Run: headless pygame with SDL's dummy video driver; simulated clock (each Clock.tick advances the game by its frame time, no real sleeping); random seed 0; keys injected as events and as key.get_pressed() state; no mouse input.
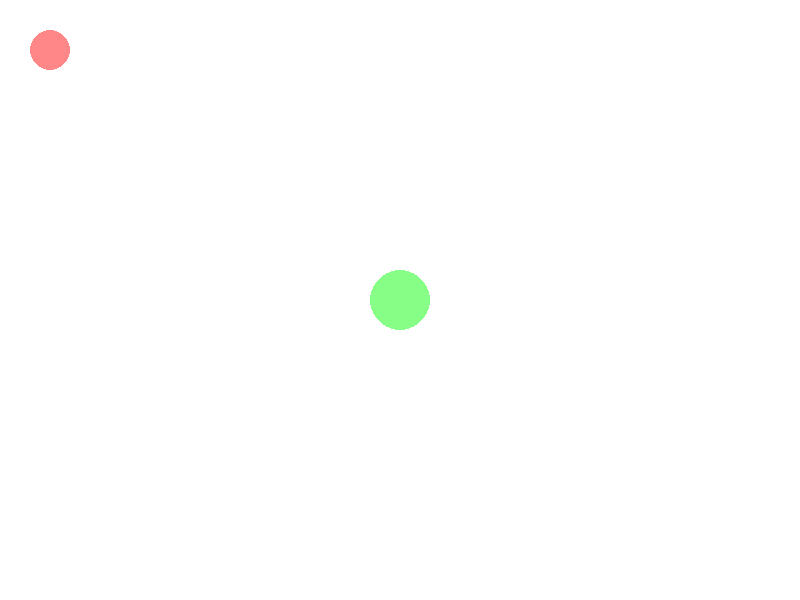
Frame 1 of 4 · flips 1–60 · no input
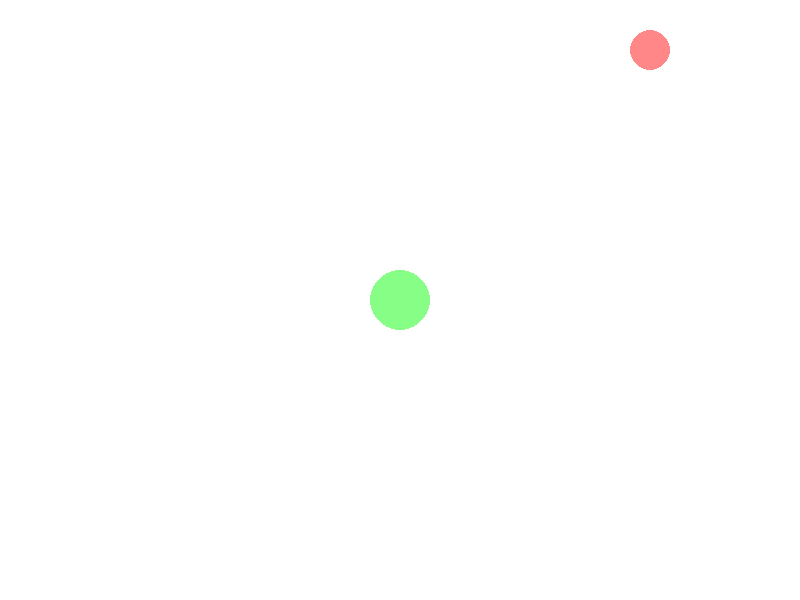
Frame 2 of 4 · flips 61–180 · tapped SPACE, RETURN · held RIGHT (→), D
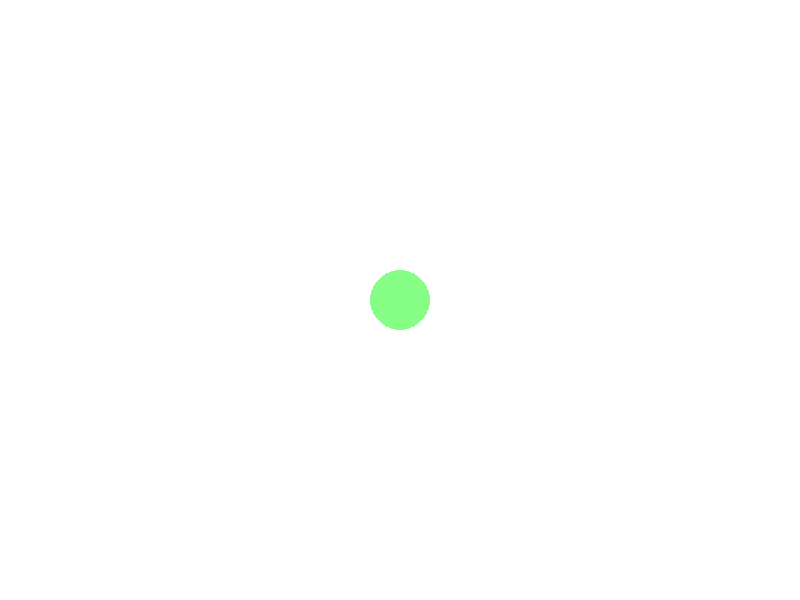
Frame 3 of 4 · flips 181–300 · held DOWN (↓), S
Frame 4 of 4 · flips 301–420 · held LEFT (←), A, UP (↑), W · screen same as frame 1, image omitted

The pygame program that drew these frames:

# pip install pygame

import pygame


class Circle:

    def __init__(self, x, y, radius, color, alpha=255):
        self.x = x
        self.y = y
        self.radius = radius
        self.color = color
        self.alpha = alpha

    def draw(self, screen: pygame.Surface):

        surface = pygame.Surface((self.radius * 2, self.radius * 2), pygame.SRCALPHA)

        pygame.draw.circle(surface, (*self.color, self.alpha), (self.radius, self.radius), self.radius)

        screen.blit(surface, (self.x - self.radius, self.y - self.radius))


    def move(self, dx, dy):
        self.x += dx
        self.y += dy


    def __eq__(self, other):
        return self.x == other.x and self.y == other.y


def main():
    pygame.init()
    width, height = 800, 600
    screen = pygame.display.set_mode((width, height))

    player =  Circle(50, 50, 20, (255, 0, 0), 120)
    target =  Circle(width//2, height//2, 30, (0, 255, 0), 120)

    running = True
    clock = pygame.time.Clock()

    font = pygame.font.SysFont('Arial', 30)

    while running:

        for event in pygame.event.get():
            if event.type == pygame.QUIT:
                running = False

        speed = 5
        dx, dy = 0, 0

        keys = pygame.key.get_pressed()

        if keys[pygame.K_LEFT]:
            dx = -speed
        if keys[pygame.K_RIGHT]:
            dx = speed
        if keys[pygame.K_UP]:
            dy = -speed
        if keys[pygame.K_DOWN]:
            dy = speed

        player.move(dx, dy)
        screen.fill((255, 255, 255))
        player.draw(screen)
        target.draw(screen)

        if player == target:
            text = font.render("IDEALNIE", True, (0, 255, 0))
            text_rect = text.get_rect(center=(width//2, 50))
            screen.blit(text, text_rect)


        pygame.display.flip()
        clock.tick(30)

    pygame.quit()

main()
